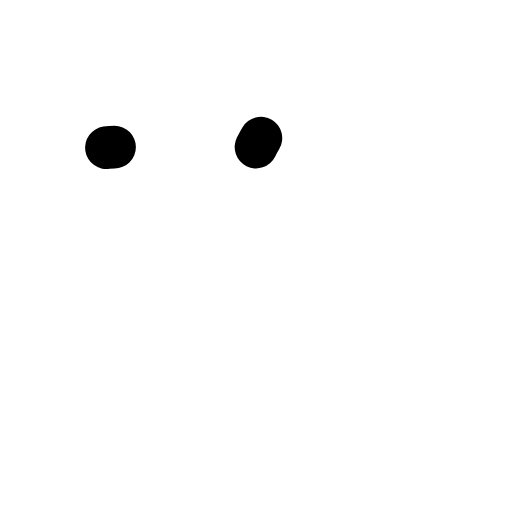
t = 0.00 s
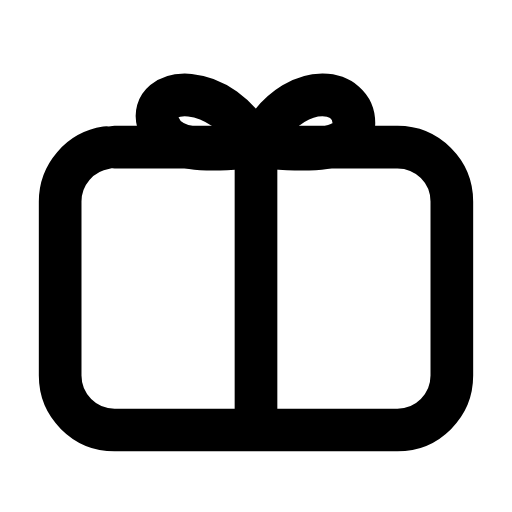
t = 0.24 s
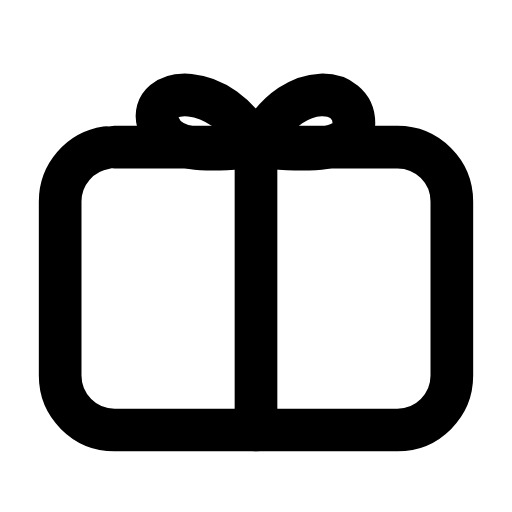
t = 0.47 s
t = 0.68 s: frame unchanged from t = 0.47 s, image omitted
t = 0.93 s: frame unchanged from t = 0.47 s, image omitted
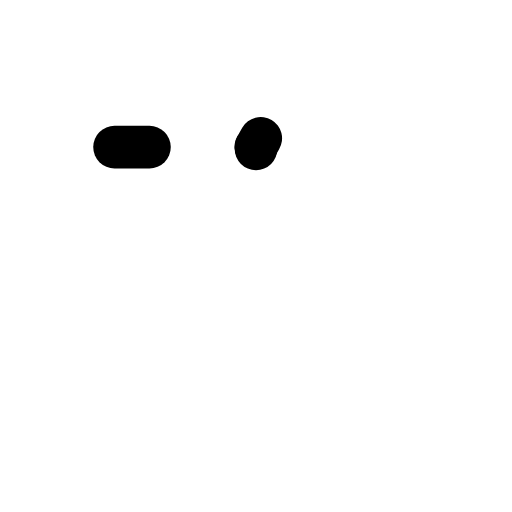
t = 1.17 s

The animated SVG that drew these frames (rendered in a browser with its animation timeline set to each time). Animation: 3 SMIL elements (animate=3); one cycle of 1.40 s, repeats indefinitely.

<svg xmlns="http://www.w3.org/2000/svg" width="24" height="24" viewBox="0 0 24 24" fill="none"><g transform="translate(-0.24 -0.245) scale(1.02)"><rect stroke="currentColor" stroke-width="1.961" stroke-linecap="round" stroke-linejoin="round" fill="none" x="3" y="7" width="18" height="13" rx="2.5" pathLength="1" stroke-dasharray="1"><animate attributeName="stroke-dashoffset" values="1;1;0;0;0;0;1;1;1" keyTimes="0;0;0.189;0.45;0.6;0.774;0.9;0.9;1" dur="1.4s" repeatCount="indefinite" calcMode="spline" keySplines="0.16 1 0.3 1;0.16 1 0.3 1;0.16 1 0.3 1;0.16 1 0.3 1;0.16 1 0.3 1;0.16 1 0.3 1;0.16 1 0.3 1;0.16 1 0.3 1"/></rect><path stroke="currentColor" stroke-width="1.961" stroke-linecap="round" stroke-linejoin="round" fill="none" d="M12 7L12 20" pathLength="1" stroke-dasharray="1"><animate attributeName="stroke-dashoffset" values="1;1;0;0;0;0;1;1;1" keyTimes="0;0.0315;0.2205;0.45;0.6;0.753;0.879;0.9;1" dur="1.4s" repeatCount="indefinite" calcMode="spline" keySplines="0.16 1 0.3 1;0.16 1 0.3 1;0.16 1 0.3 1;0.16 1 0.3 1;0.16 1 0.3 1;0.16 1 0.3 1;0.16 1 0.3 1;0.16 1 0.3 1"/></path><path stroke="currentColor" stroke-width="1.961" stroke-linecap="round" stroke-linejoin="round" fill="none" d="M12 7C10.4 3.8 7 4.2 7.5 5.9S11 7 12 7C13 7 16.5 7.6 16.5 5.9S13.6 3.8 12 7Z" pathLength="1" stroke-dasharray="1"><animate attributeName="stroke-dashoffset" values="1;1;0;0;0;0;1;1;1" keyTimes="0;0.063;0.252;0.45;0.6;0.732;0.858;0.9;1" dur="1.4s" repeatCount="indefinite" calcMode="spline" keySplines="0.16 1 0.3 1;0.16 1 0.3 1;0.16 1 0.3 1;0.16 1 0.3 1;0.16 1 0.3 1;0.16 1 0.3 1;0.16 1 0.3 1;0.16 1 0.3 1"/></path></g></svg>
